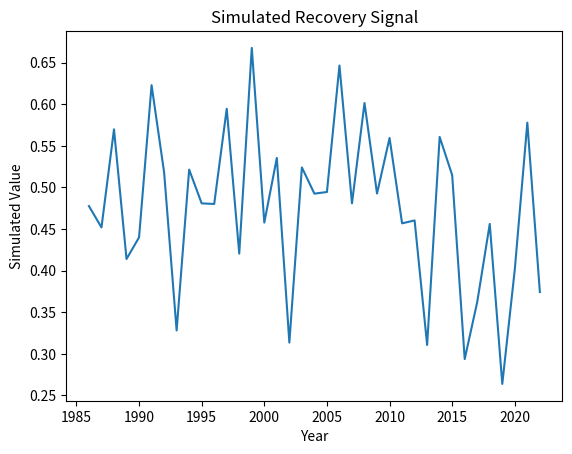

This chart was generated by the following Python code:
"""
Script: seed_source_mapping_03.py
Author: Lisa
Description: Placeholder for EO-based forest recovery analysis on topic: seed_source_mapping
"""

import numpy as np
import pandas as pd
import matplotlib.pyplot as plt

def run_seed_source_mapping():
    years = np.arange(1986, 2023)
    values = np.random.normal(loc=0.5, scale=0.1, size=len(years))
    trend = np.polyfit(years, values, 1)
    print(f"Simulated trend slope: {trend[0]:.4f}")
    plt.plot(years, values)
    plt.title('Simulated Recovery Signal')
    plt.xlabel('Year')
    plt.ylabel('Simulated Value')
    plt.savefig(f'output_plot_%s_%02d.png')


if __name__ == "__main__":
    run_seed_source_mapping()
